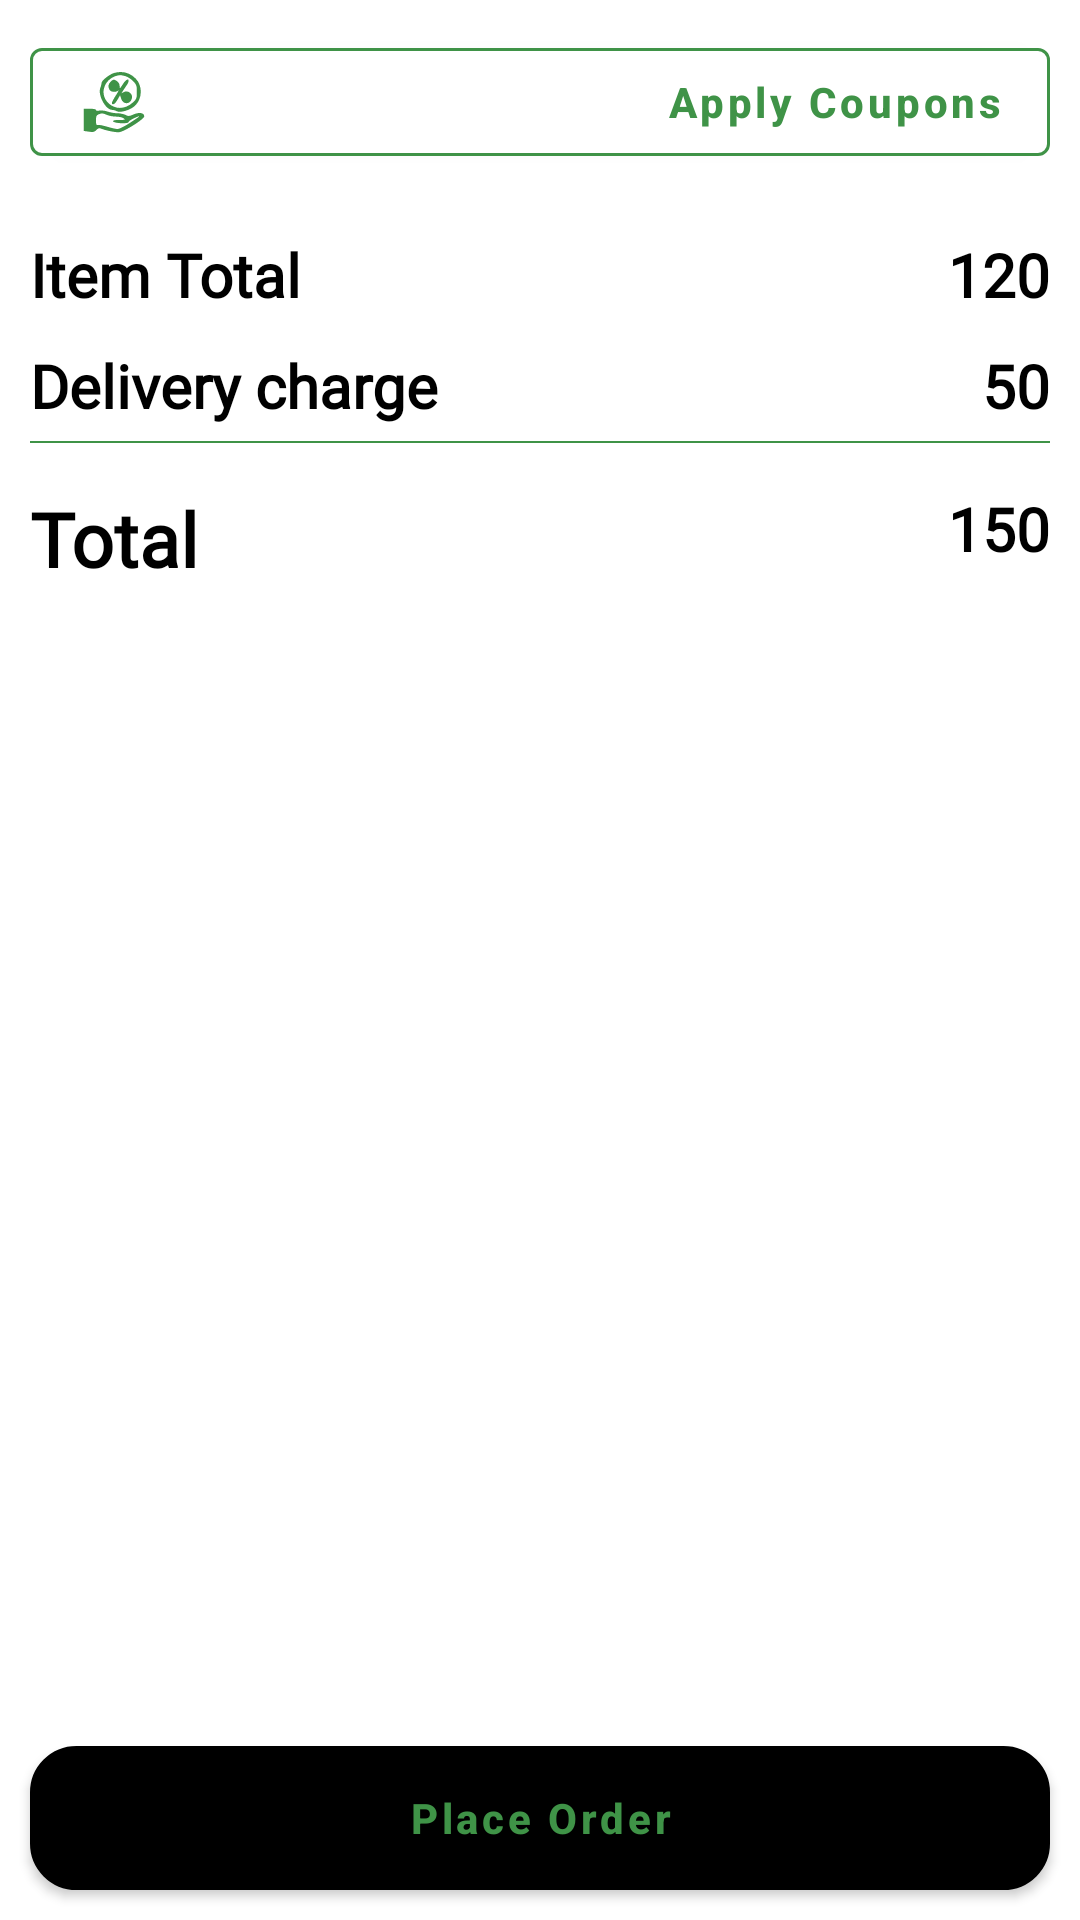

Write the Android layout XML for this screen, with the resource values it uses.
<!-- AndroidManifest.xml: application theme Theme.RestaurentApp -->
<!-- res/layout/fragment_cart.xml -->
<?xml version="1.0" encoding="utf-8"?>
<RelativeLayout xmlns:android="http://schemas.android.com/apk/res/android"
    xmlns:tools="http://schemas.android.com/tools"
    android:layout_width="match_parent"
    android:layout_height="match_parent"
    xmlns:app="http://schemas.android.com/apk/res-auto"
    tools:context=".Fragments.CartFragment">

    <ScrollView
        android:id="@+id/scrollview_home"
        android:layout_width="match_parent"
        android:layout_height="match_parent"
        android:layout_above="@+id/bottom_card_view">

        <RelativeLayout
            android:layout_width="match_parent"
            android:layout_height="match_parent">

            <androidx.recyclerview.widget.RecyclerView
                android:id="@+id/foodcart_items"
                android:layout_width="match_parent"
                android:layout_height="wrap_content"/>

            <com.google.android.material.button.MaterialButton
                android:id="@+id/apply_coupons"
                android:layout_width="match_parent"
                android:layout_height="wrap_content"
                app:backgroundTint="@color/white"
                android:layout_below="@id/foodcart_items"
                android:layout_marginStart="10dp"
                android:text="Apply Coupons"
                android:layout_alignParentEnd="true"
                android:textStyle="bold"
                android:gravity="end|center_vertical"
                android:drawableLeft="@drawable/ic_icons8"
                app:strokeColor="@color/green"
                app:strokeWidth="1dp"
                android:drawableRight="@drawable/ic_baseline_arrow_forward_24"
                android:textAllCaps="false"
                android:drawableTint="@color/green"
                android:textColor="@color/green"
                android:layout_marginEnd="10dp"
                android:layout_marginTop="10dp"
                />

            <RelativeLayout
                android:layout_width="match_parent"
                android:layout_height="wrap_content"
                android:layout_marginTop="20dp"
                android:layout_below="@+id/apply_coupons">
                <TextView
                    android:id="@+id/txt_item_total"
                    android:layout_width="wrap_content"
                    android:layout_height="wrap_content"
                    android:textColor="@color/black"
                    android:textSize="20dp"
                    android:textStyle="bold"
                    android:layout_marginStart="10dp"
                    android:fontFamily="@font/arapey"
                    android:text="Item Total"/>
                <TextView
                    android:id="@+id/value_item_total"
                    android:layout_width="wrap_content"
                    android:layout_height="wrap_content"
                    android:layout_alignParentEnd="true"
                    android:text="120"
                    android:textColor="@color/black"
                    android:textStyle="bold"
                    android:fontFamily="@font/arapey"
                    android:textSize="20dp"
                    android:layout_marginEnd="10dp"/>

                <TextView
                    android:id="@+id/txt_deliverycharge"
                    android:layout_width="wrap_content"
                    android:layout_height="wrap_content"
                    android:layout_below="@id/txt_item_total"
                    android:layout_marginStart="10dp"
                    android:layout_marginTop="10dp"
                    android:fontFamily="@font/arapey"
                    android:text="Delivery charge"
                    android:textColor="@color/black"
                    android:textSize="20dp"
                    android:textStyle="bold" />
                <TextView
                    android:id="@+id/value_deliverycharge"
                    android:layout_width="wrap_content"
                    android:layout_height="wrap_content"
                    android:layout_below="@id/txt_item_total"
                    android:layout_alignParentEnd="true"
                    android:textSize="20dp"
                    android:fontFamily="@font/arapey"
                    android:textStyle="bold"
                    android:text="50"
                    android:layout_marginTop="10dp"
                    android:textColor="@color/black"
                    android:layout_marginEnd="10dp"/>

                <View
                    android:id="@+id/view_below_deliverycharge"
                    android:layout_width="match_parent"
                    android:layout_height=".7dp"
                    android:background="@color/green"
                    android:layout_marginTop="5dp"
                    android:layout_below="@+id/txt_deliverycharge"
                    android:layout_marginStart="10dp"
                    android:layout_marginEnd="10dp"/>
                <TextView
                    android:id="@+id/txt_total"
                    android:layout_width="wrap_content"
                    android:layout_height="wrap_content"
                    android:layout_below="@id/view_below_deliverycharge"
                    android:layout_marginStart="10dp"
                    android:layout_marginTop="15dp"
                    android:fontFamily="@font/arapey"
                    android:text="Total"
                    android:textColor="@color/black"
                    android:textSize="25dp"
                    android:textStyle="bold"/>

                <TextView
                    android:id="@+id/value_total"
                    android:layout_width="wrap_content"
                    android:layout_height="wrap_content"
                    android:layout_below="@id/view_below_deliverycharge"
                    android:layout_alignParentEnd="true"
                    android:textSize="20dp"
                    android:fontFamily="@font/arapey"
                    android:textStyle="bold"
                    android:text="150"
                    android:layout_marginTop="15dp"
                    android:textColor="@color/black"
                    android:layout_marginEnd="10dp"/>
            </RelativeLayout>
        </RelativeLayout>
    </ScrollView>

    <com.google.android.material.button.MaterialButton
        android:id="@+id/btn_proceed"
        android:layout_width="match_parent"
        android:layout_height="wrap_content"
        android:background="@drawable/rounded_background"
        app:backgroundTint="@color/black"
        android:layout_marginStart="10dp"
        android:layout_marginEnd="10dp"
        android:text="Place Order"
        android:textStyle="bold"
        android:textAllCaps="false"
        android:drawableTint="@color/green"
        android:textColor="@color/green"
        android:drawableEnd="@drawable/ic_baseline_arrow_forward_24"
        android:layout_alignParentBottom="true"
        android:layout_marginBottom="10dp"
        />

</RelativeLayout>
<!-- resources referenced by this layout -->
<resources>
  <color name="black">#FF000000</color>
  <color name="green">#3F9347</color>
  <color name="white">#FFFFFFFF</color>
  <!-- drawable ic_icons8 (drawable) -->
  <vector xmlns:android="http://schemas.android.com/apk/res/android"
      android:width="24dp"
      android:height="24dp"
      android:viewportWidth="64"
      android:viewportHeight="64">
    <path
        android:pathData="M32.1,6.2c-4,1.1 -11.1,6.7 -11.1,8.7 0,0.8 -0.5,2.9 -1.2,4.7 -2.3,6.4 4.7,19.3 10.5,19.4 1,-0 2.8,0.5 3.9,1.1 3.3,1.8 12,-0.7 16.4,-4.7 6.7,-6.2 7,-17.9 0.6,-24.3 -5.3,-5.3 -11.9,-7 -19.1,-4.9zM42,9c2,0.5 5.1,2.5 7,4.5 3,3.1 3.3,4 3.3,9.5 0,5.7 -0.2,6.3 -3.4,9.3 -6.8,6.3 -15.6,6.6 -21.8,0.8 -9.2,-8.8 -3.1,-23.7 10.4,-25 0.6,-0 2.6,0.4 4.5,0.9z"
        android:fillColor="#3F9347"
        android:strokeColor="#00000000"/>
    <path
        android:pathData="M29,14c-2.2,2.2 -2.5,4.2 -1,7.1 1.2,2.2 5.9,2.6 7.9,0.6 0.7,-0.6 -0.3,1.4 -2.3,4.5 -3.9,6.2 -4.4,7.8 -2.2,7.8 0.8,-0 2.5,-1.8 3.7,-4l2.3,-4 1,3.2c2,6.1 9.6,4.6 9.6,-1.9 0,-3.3 -4.2,-5.8 -7.1,-4.2l-2.3,1.2 1.8,-2.9c1.1,-1.6 2.5,-3.8 3.3,-4.9 0.7,-1.1 1.3,-2.5 1.3,-3.2 0,-2.6 -2.6,-1.2 -5.2,3 -2.6,4 -2.8,4.1 -2.8,1.5 0,-1.6 -0.9,-3.3 -2.2,-4.2 -2.9,-2 -3.4,-2 -5.8,0.4z"
        android:fillColor="#3F9347"
        android:strokeColor="#00000000"/>
    <path
        android:pathData="M5,47.9l0,9.8 4.7,0.7c3.9,0.5 4.9,0.3 6.6,-1.5 1,-1.1 2.4,-1.8 3.1,-1.6 5.6,2.2 14.3,3.9 17.4,3.5 4.8,-0.7 22.1,-11.6 22.1,-14.1 0.1,-3.1 -4.3,-3.9 -9.4,-1.7 -4,1.7 -4.7,1.8 -7.2,0.5 -1.6,-0.8 -4.8,-1.5 -7.3,-1.5 -2.5,-0 -6.4,-0.7 -8.7,-1.5 -2.4,-0.8 -5.6,-1.2 -7.3,-0.9 -1.9,0.4 -3,0.2 -3,-0.5 0,-0.7 -2.1,-1.1 -5.5,-1.1l-5.5,-0 0,9.9zM25.7,43.5c1.9,0.8 5.7,1.5 8.2,1.5 2.6,-0 5.6,0.7 6.7,1.5 1.7,1.3 1.4,1.4 -3.9,1.5 -4.2,-0 -5.8,0.3 -5.5,1.2 0.6,1.8 13.8,2.4 13.8,0.6 0,-0.7 2.4,-2.3 5.3,-3.6 6.4,-2.8 5.5,-1.9 -4.7,4.7 -4.3,2.8 -9,5.1 -10.4,5.1 -1.4,-0 -5.6,-0.9 -9.4,-2.1 -3.9,-1.1 -7.6,-1.8 -8.4,-1.5 -1.1,0.4 -1.4,-0.5 -1.4,-4 0,-3.7 0.4,-4.6 2.3,-5.4 3,-1.2 3.3,-1.2 7.4,0.5z"
        android:fillColor="#3F9347"
        android:strokeColor="#00000000"/>
  </vector>
  <!-- drawable rounded_background (drawable) -->
  <?xml version="1.0" encoding="utf-8"?>
  <shape xmlns:android="http://schemas.android.com/apk/res/android">
      <solid android:color="#FFFFFF"/>
      <stroke android:color="@color/black"
          android:width="1dp"/>
      <corners android:radius="15dp"/>
      <padding android:left="10dp"
          android:bottom="10dp"
          android:right="10dp"
          android:top="10dp"/>
  </shape>
  <style name="Theme.RestaurentApp" parent="Theme.MaterialComponents.DayNight.NoActionBar">
          
          <item name="colorPrimary">@color/purple_500</item>
          <item name="colorPrimaryVariant">@color/black</item>
          <item name="colorOnPrimary">@color/white</item>
          
          <item name="colorSecondary">@color/teal_200</item>
          <item name="colorSecondaryVariant">@color/teal_700</item>
          <item name="colorOnSecondary">@color/black</item>
          
          <item name="android:statusBarColor" tools:targetApi="l">?attr/colorPrimaryVariant</item>
          
  
          <item name="android:windowDisablePreview">true</item>
      </style>
  <color name="purple_500">#FF6200EE</color>
  <color name="teal_200">#FF03DAC5</color>
  <color name="teal_700">#FF018786</color>
</resources>
